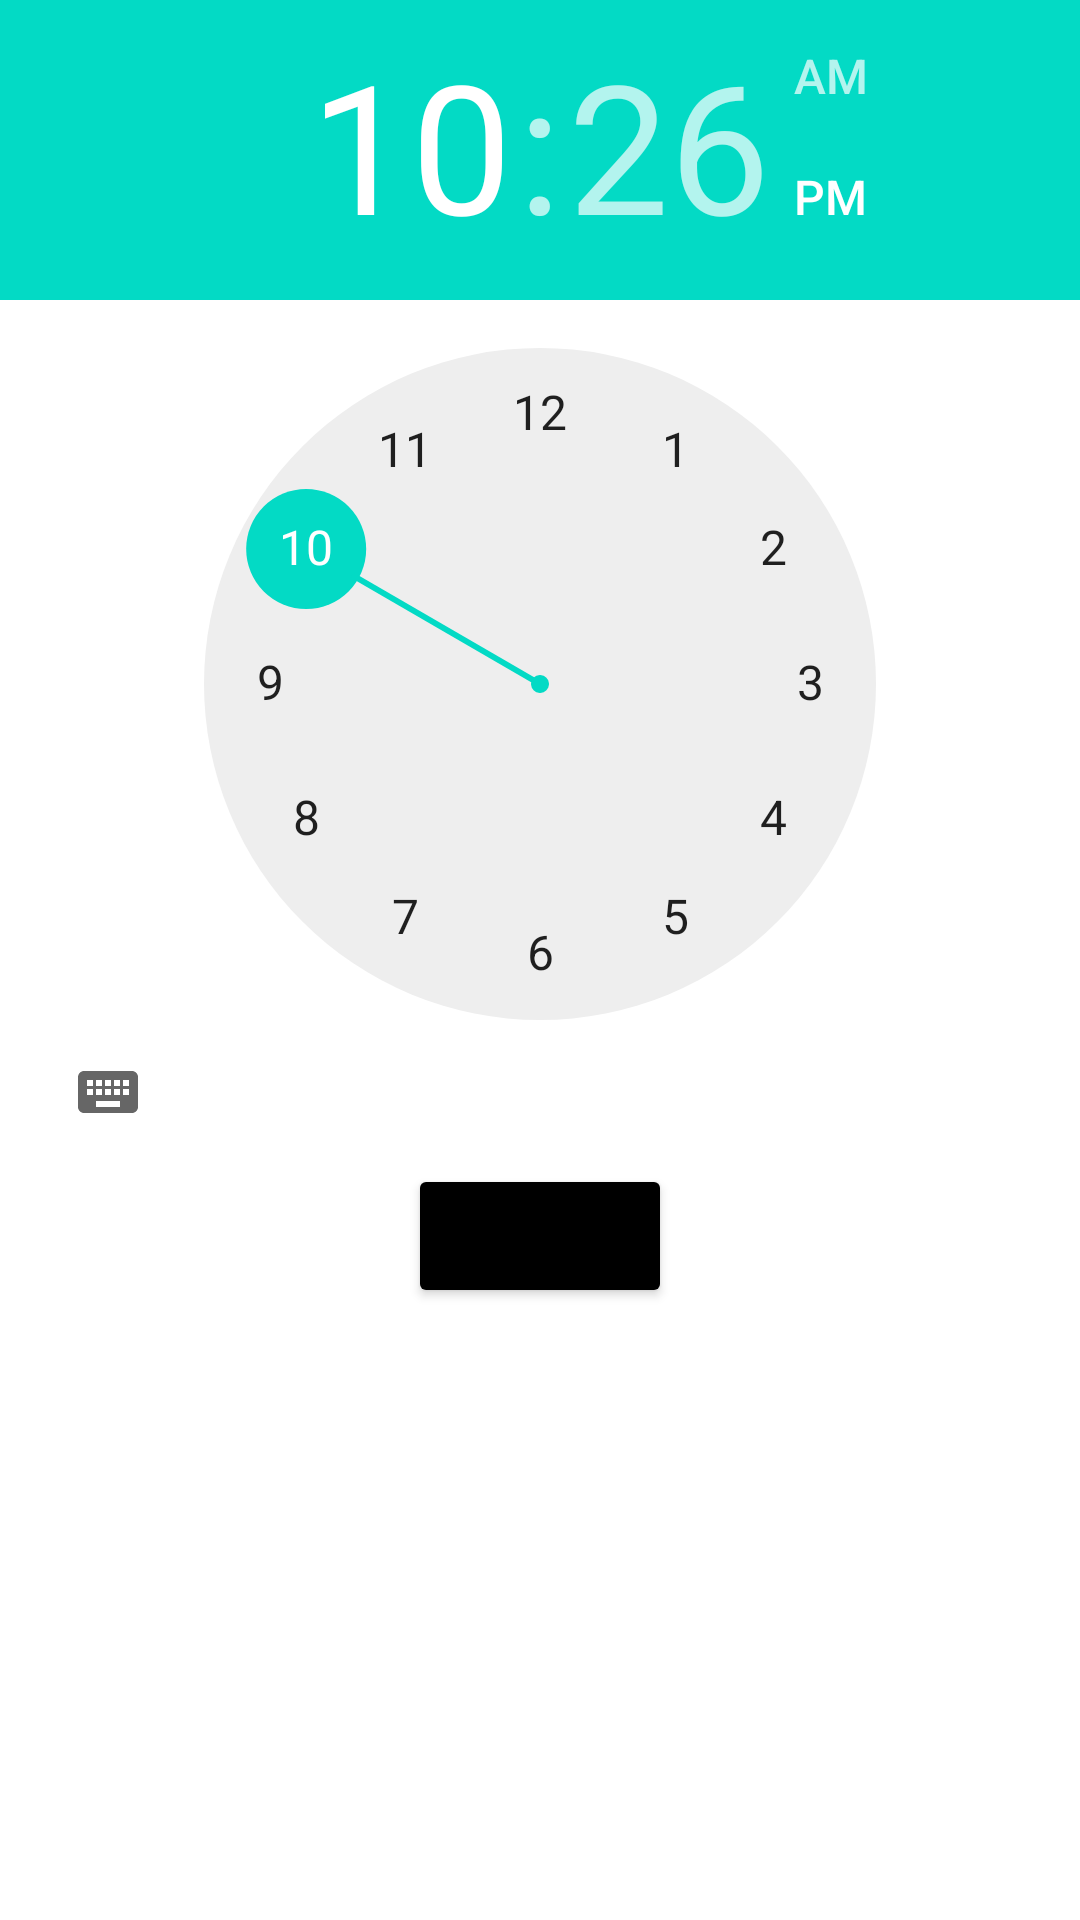

Write the Android layout XML for this screen, with the resource values it uses.
<!-- AndroidManifest.xml: application theme Theme.BossTimer -->
<!-- res/layout/activity_definir_alarma.xml -->
<?xml version="1.0" encoding="utf-8"?>
<RelativeLayout xmlns:android="http://schemas.android.com/apk/res/android"
    xmlns:app="http://schemas.android.com/apk/res-auto"
    xmlns:tools="http://schemas.android.com/tools"
    android:layout_width="match_parent"
    android:layout_height="match_parent"
    tools:context=".definirAlarma">
    <TimePicker
        android:layout_width="wrap_content"
        android:layout_height="wrap_content"
        android:id="@+id/alarmTimePicker"
        android:layout_alignParentTop="true"
        android:layout_centerHorizontal="true" />


    <Button
        android:backgroundTint="@color/black"
        android:layout_width="wrap_content"
        android:layout_height="wrap_content"
        android:text="ACEPTAR"
        android:id="@+id/alarmToggle"
        android:layout_centerHorizontal="true"
        android:layout_below="@+id/alarmTimePicker" />

    <TextView
        android:layout_width="wrap_content"
        android:layout_height="wrap_content"
        android:textAppearance="?android:attr/textAppearanceLarge"
        android:text=""
        android:id="@+id/alarmText"
        android:layout_alignParentBottom="true"
        android:layout_centerHorizontal="true"
        android:layout_marginTop="20dp"
        android:layout_below="@+id/alarmToggle" />
</RelativeLayout>
<!-- resources referenced by this layout -->
<resources>
  <color name="black">#FF000000</color>
  <style name="Theme.BossTimer" parent="Theme.MaterialComponents.DayNight.DarkActionBar">
          
          <item name="colorPrimary">@color/purple_500</item>
          <item name="colorPrimaryVariant">@color/purple_700</item>
          <item name="colorOnPrimary">@color/white</item>
          
          <item name="colorSecondary">@color/teal_200</item>
          <item name="colorSecondaryVariant">@color/teal_700</item>
          <item name="colorOnSecondary">@color/black</item>
          
          <item name="android:statusBarColor" tools:targetApi="l">?attr/colorPrimaryVariant</item>
          
      </style>
  <color name="purple_500">#FF6200EE</color>
  <color name="purple_700">#FF3700B3</color>
  <color name="white">#FFFFFFFF</color>
  <color name="teal_200">#FF03DAC5</color>
  <color name="teal_700">#FF018786</color>
</resources>
